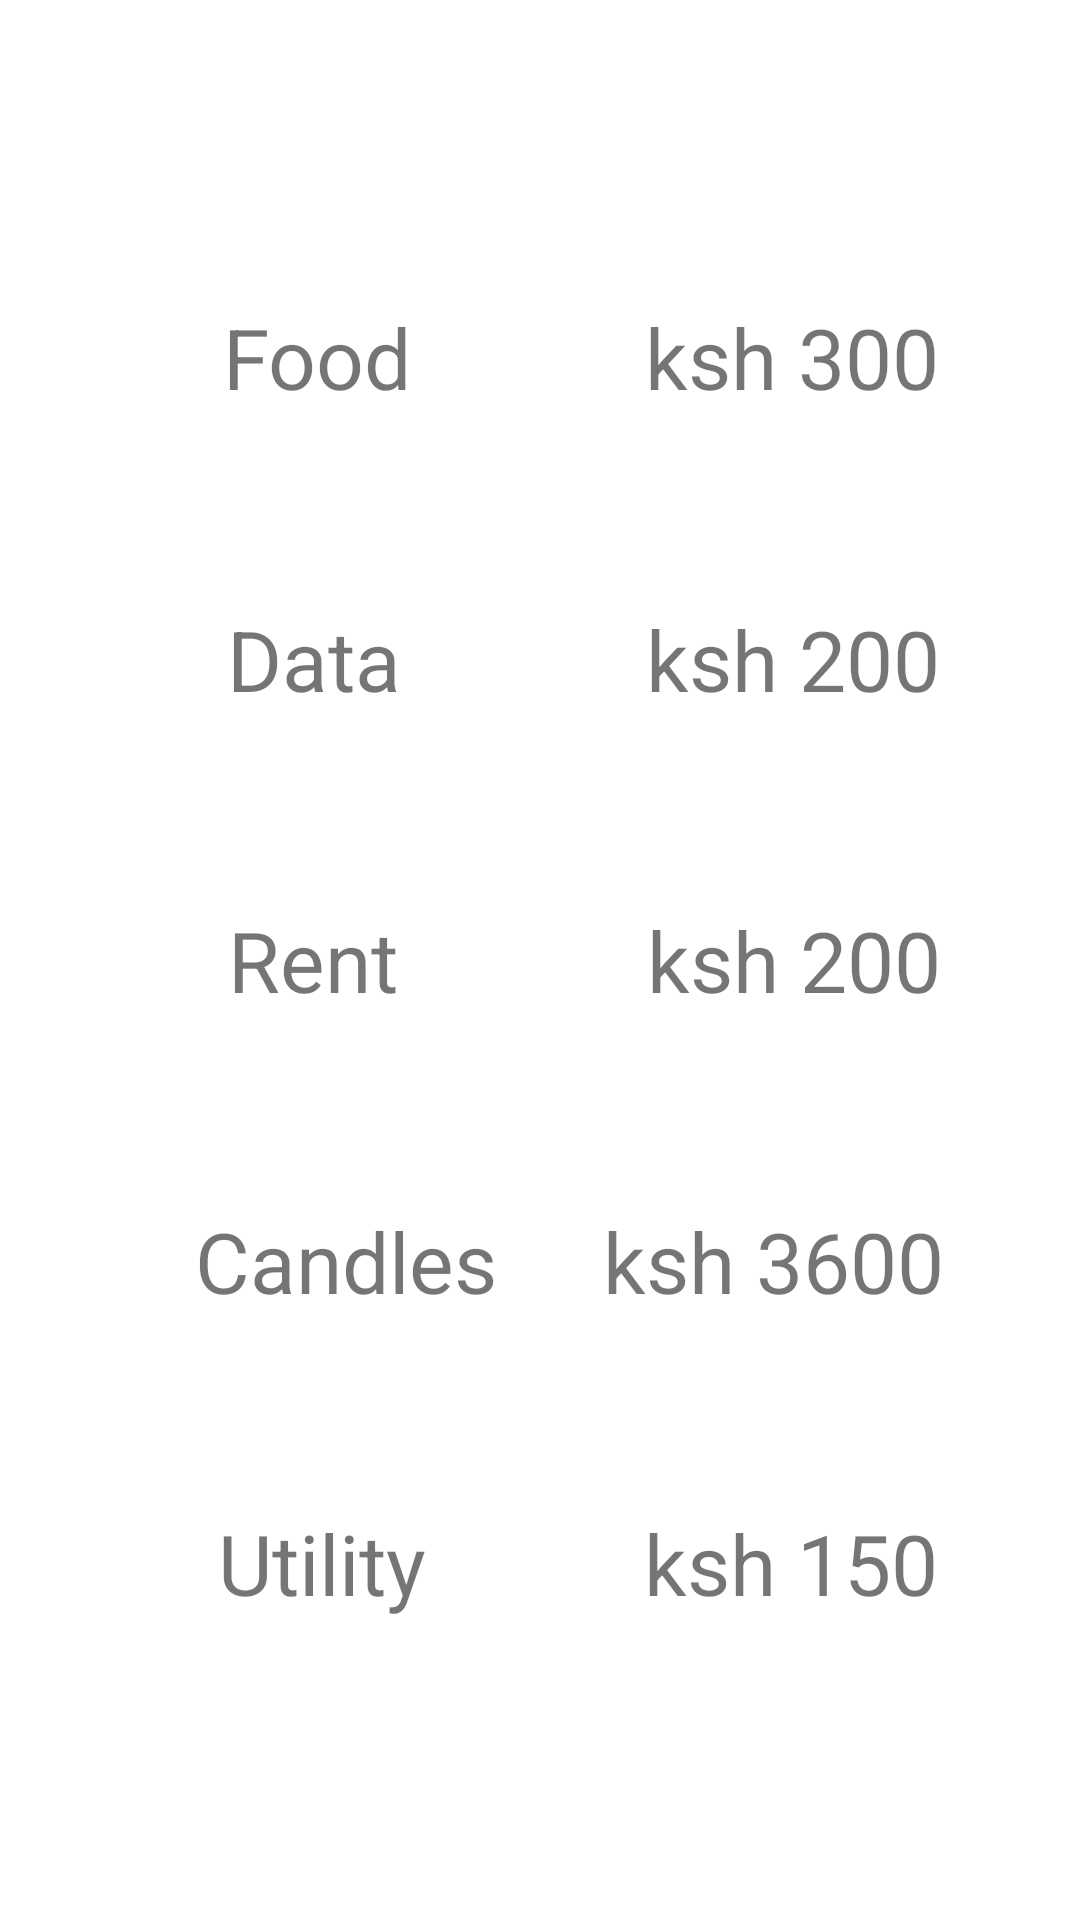

Write the Android layout XML for this screen, with the resource values it uses.
<!-- AndroidManifest.xml: application theme Theme.JetPackNav -->
<!-- res/layout/fragment_view_transaction.xml -->
<?xml version="1.0" encoding="utf-8"?>
<androidx.constraintlayout.widget.ConstraintLayout
    xmlns:android="http://schemas.android.com/apk/res/android"
    xmlns:tools="http://schemas.android.com/tools"
    android:layout_width="match_parent"
    android:layout_height="match_parent"
    xmlns:app="http://schemas.android.com/apk/res-auto"
    tools:context=".ViewTransactionFragment">


    
    <TextView
        android:layout_width="wrap_content"
        android:layout_height="wrap_content"
        android:text="Food"
        android:id="@+id/title_food"
        app:layout_constraintTop_toTopOf="parent"
        app:layout_constraintLeft_toLeftOf="parent"
        app:layout_constraintRight_toRightOf="parent"
        app:layout_constraintBottom_toBottomOf="parent"
        android:textSize="28sp"
        app:layout_constraintHorizontal_bias=".25"
        app:layout_constraintVertical_bias=".1667"
        />

    <TextView
        android:layout_width="wrap_content"
        android:layout_height="wrap_content"
        android:text="ksh 300"
        android:id="@+id/value_food"
        app:layout_constraintTop_toTopOf="parent"
        app:layout_constraintLeft_toLeftOf="@+id/title_food"
        app:layout_constraintRight_toRightOf="parent"
        app:layout_constraintBottom_toBottomOf="parent"
        android:textSize="28sp"
        app:layout_constraintHorizontal_bias=".75"
        app:layout_constraintVertical_bias=".1667"
        />
    

    
    <TextView
        android:layout_width="wrap_content"
        android:layout_height="wrap_content"
        android:text="Data"
        android:id="@+id/title_data"
        app:layout_constraintTop_toTopOf="parent"
        app:layout_constraintLeft_toLeftOf="parent"
        app:layout_constraintRight_toRightOf="parent"
        app:layout_constraintBottom_toBottomOf="parent"
        android:textSize="28sp"
        app:layout_constraintHorizontal_bias=".25"
        app:layout_constraintVertical_bias=".3333"
        />

    <TextView
        android:layout_width="wrap_content"
        android:layout_height="wrap_content"
        android:text="ksh 200"
        android:id="@+id/value_data"
        app:layout_constraintTop_toTopOf="parent"
        app:layout_constraintLeft_toLeftOf="@+id/title_data"
        app:layout_constraintRight_toRightOf="parent"
        app:layout_constraintBottom_toBottomOf="parent"
        android:textSize="28sp"
        app:layout_constraintHorizontal_bias=".75"
        app:layout_constraintVertical_bias=".3333"
        />
    

    
    <TextView
        android:layout_width="wrap_content"
        android:layout_height="wrap_content"
        android:text="Rent"
        android:id="@+id/title_rent"
        app:layout_constraintTop_toTopOf="parent"
        app:layout_constraintLeft_toLeftOf="parent"
        app:layout_constraintRight_toRightOf="parent"
        app:layout_constraintBottom_toBottomOf="parent"
        android:textSize="28sp"
        app:layout_constraintHorizontal_bias=".25"
        />

    <TextView
        android:layout_width="wrap_content"
        android:layout_height="wrap_content"
        android:text="ksh 200"
        android:id="@+id/value_rent"
        app:layout_constraintTop_toTopOf="parent"
        app:layout_constraintLeft_toLeftOf="@+id/title_rent"
        app:layout_constraintRight_toRightOf="parent"
        app:layout_constraintBottom_toBottomOf="parent"
        android:textSize="28sp"
        app:layout_constraintHorizontal_bias=".75"
        />
    


    
    <TextView
        android:layout_width="wrap_content"
        android:layout_height="wrap_content"
        android:text="Candles"
        android:id="@+id/title_candles"
        app:layout_constraintTop_toTopOf="parent"
        app:layout_constraintLeft_toLeftOf="parent"
        app:layout_constraintRight_toRightOf="parent"
        app:layout_constraintBottom_toBottomOf="parent"
        android:textSize="28sp"
        app:layout_constraintHorizontal_bias=".25"
        app:layout_constraintVertical_bias=".6667"
        />

    <TextView
        android:layout_width="wrap_content"
        android:layout_height="wrap_content"
        android:text="ksh 3600"
        android:id="@+id/value_candles"
        app:layout_constraintTop_toTopOf="parent"
        app:layout_constraintLeft_toLeftOf="@+id/title_candles"
        app:layout_constraintRight_toRightOf="parent"
        app:layout_constraintBottom_toBottomOf="parent"
        android:textSize="28sp"
        app:layout_constraintHorizontal_bias=".75"
        app:layout_constraintVertical_bias=".6667"
        />
    

    
    <TextView
        android:layout_width="wrap_content"
        android:layout_height="wrap_content"
        android:text="Utility"
        android:id="@+id/title_utility"
        app:layout_constraintTop_toTopOf="parent"
        app:layout_constraintLeft_toLeftOf="parent"
        app:layout_constraintRight_toRightOf="parent"
        app:layout_constraintBottom_toBottomOf="parent"
        android:textSize="28sp"
        app:layout_constraintHorizontal_bias=".25"
        app:layout_constraintVertical_bias=".8334"
        />

    <TextView
        android:layout_width="wrap_content"
        android:layout_height="wrap_content"
        android:text="ksh 150"
        android:id="@+id/value_utility"
        app:layout_constraintTop_toTopOf="parent"
        app:layout_constraintLeft_toLeftOf="@+id/title_utility"
        app:layout_constraintRight_toRightOf="parent"
        app:layout_constraintBottom_toBottomOf="parent"
        android:textSize="28sp"
        app:layout_constraintHorizontal_bias=".75"
        app:layout_constraintVertical_bias=".8334"
        />
    

</androidx.constraintlayout.widget.ConstraintLayout>
<!-- resources referenced by this layout -->
<resources>
  <style name="Theme.JetPackNav" parent="Theme.MaterialComponents.DayNight.DarkActionBar">
          
          <item name="colorPrimary">@color/purple_500</item>
          <item name="colorPrimaryVariant">@color/purple_700</item>
          <item name="colorOnPrimary">@color/white</item>
          
          <item name="colorSecondary">@color/teal_200</item>
          <item name="colorSecondaryVariant">@color/teal_700</item>
          <item name="colorOnSecondary">@color/black</item>
          
          <item name="android:statusBarColor" tools:targetApi="l">?attr/colorPrimaryVariant</item>
          
      </style>
  <!-- not gathered from this repository: default colours our renderer supplied (Android Studio template values) -->
  <color name="purple_500">#FF6200EE</color>
  <color name="purple_700">#FF3700B3</color>
  <color name="teal_200">#FF03DAC5</color>
  <color name="teal_700">#FF018786</color>
  <color name="black">#FF000000</color>
  <color name="white">#FFFFFFFF</color>
</resources>
